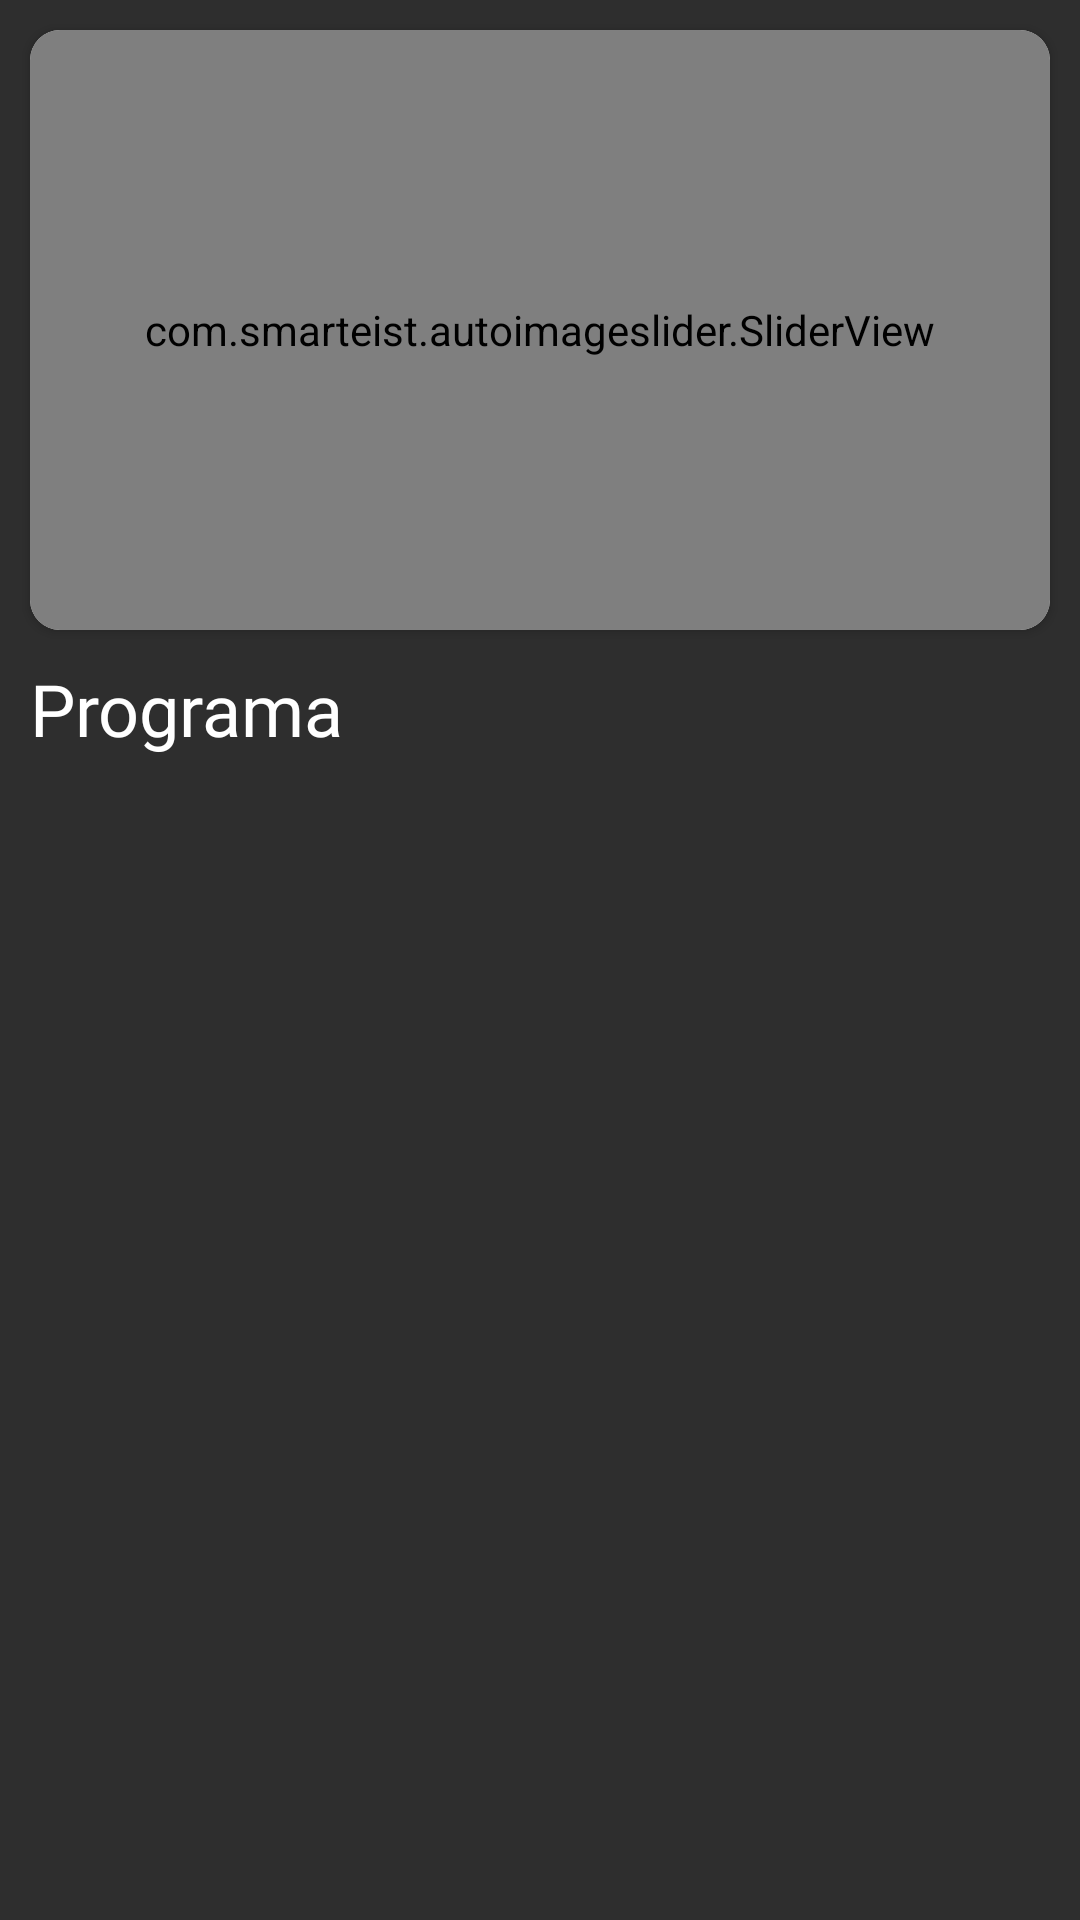

Android layout source for this screen:
<!-- AndroidManifest.xml: application theme Theme.Gestion_Capacitaciones -->
<!-- res/layout/fragment_inicio.xml -->
<?xml version="1.0" encoding="utf-8"?>
<LinearLayout xmlns:android="http://schemas.android.com/apk/res/android"
    xmlns:app="http://schemas.android.com/apk/res-auto"
    xmlns:tools="http://schemas.android.com/tools"
    android:layout_width="match_parent"
    android:layout_height="match_parent"
    android:background="#2e2e2e"
    android:orientation="vertical"
    tools:context=".UI.ui.inicio.InicioFragment">
    
    <ScrollView
        android:layout_width="match_parent"
        android:layout_height="wrap_content">
        <LinearLayout
            android:layout_width="match_parent"
            android:layout_height="wrap_content"
            android:orientation="vertical">

            <androidx.cardview.widget.CardView
                android:layout_width="match_parent"
                android:layout_height="wrap_content"
                android:layout_margin="10dp"
                app:cardCornerRadius="10dp">

                <com.smarteist.autoimageslider.SliderView
                    android:id="@+id/svCarrusel"
                    android:layout_width="match_parent"
                    android:layout_height="200dp"
                    app:sliderAnimationDuration="600"
                    app:sliderAutoCycleDirection="back_and_forth"
                    app:sliderAutoCycleEnabled="true"
                    app:sliderIndicatorAnimationDuration="600"
                    app:sliderIndicatorGravity="center_horizontal|bottom"
                    app:sliderIndicatorMargin="15dp"
                    app:sliderIndicatorOrientation="horizontal"
                    app:sliderIndicatorPadding="3dp"
                    app:sliderIndicatorRadius="2dp"
                    app:sliderIndicatorSelectedColor="#5A5A5A"
                    app:sliderIndicatorUnselectedColor="#FFF"
                    app:sliderScrollTimeInSec="1"
                    app:sliderStartAutoCycle="true" />

            </androidx.cardview.widget.CardView>

            <TextView
                android:layout_width="wrap_content"
                android:layout_height="wrap_content"
                android:layout_marginStart="10dp"
                android:layout_marginBottom="10dp"
                android:fontFamily="@font/san_francisco"
                android:text="@string/txtPrograma"
                android:textColor="#fff"
                android:textSize="24dp" />
            <GridView
                android:id="@+id/gvPrograma"
                android:layout_width="match_parent"
                android:layout_height="match_parent"
                android:layout_margin="8dp"
                android:numColumns="3"
                />

        </LinearLayout>
    </ScrollView>


</LinearLayout>
<!-- resources referenced by this layout -->
<resources>
  <string name="txtPrograma">Programa</string>
  <style name="Theme.Gestion_Capacitaciones" parent="Theme.MaterialComponents.DayNight.DarkActionBar">
          
          <item name="colorPrimary">@color/purple_500</item>
          <item name="colorPrimaryVariant">@color/purple_700</item>
          <item name="colorOnPrimary">@color/white</item>
          
          <item name="colorSecondary">@color/teal_200</item>
          <item name="colorSecondaryVariant">@color/teal_700</item>
          <item name="colorOnSecondary">@color/black</item>
          
          <item name="android:statusBarColor" tools:targetApi="l">?attr/colorPrimaryVariant</item>
          
      </style>
  <color name="purple_500">#FF6200EE</color>
  <color name="purple_700">#FF3700B3</color>
  <color name="white">#FFFFFFFF</color>
  <color name="teal_200">#FF03DAC5</color>
  <color name="teal_700">#FF018786</color>
  <color name="black">#FF000000</color>
</resources>
